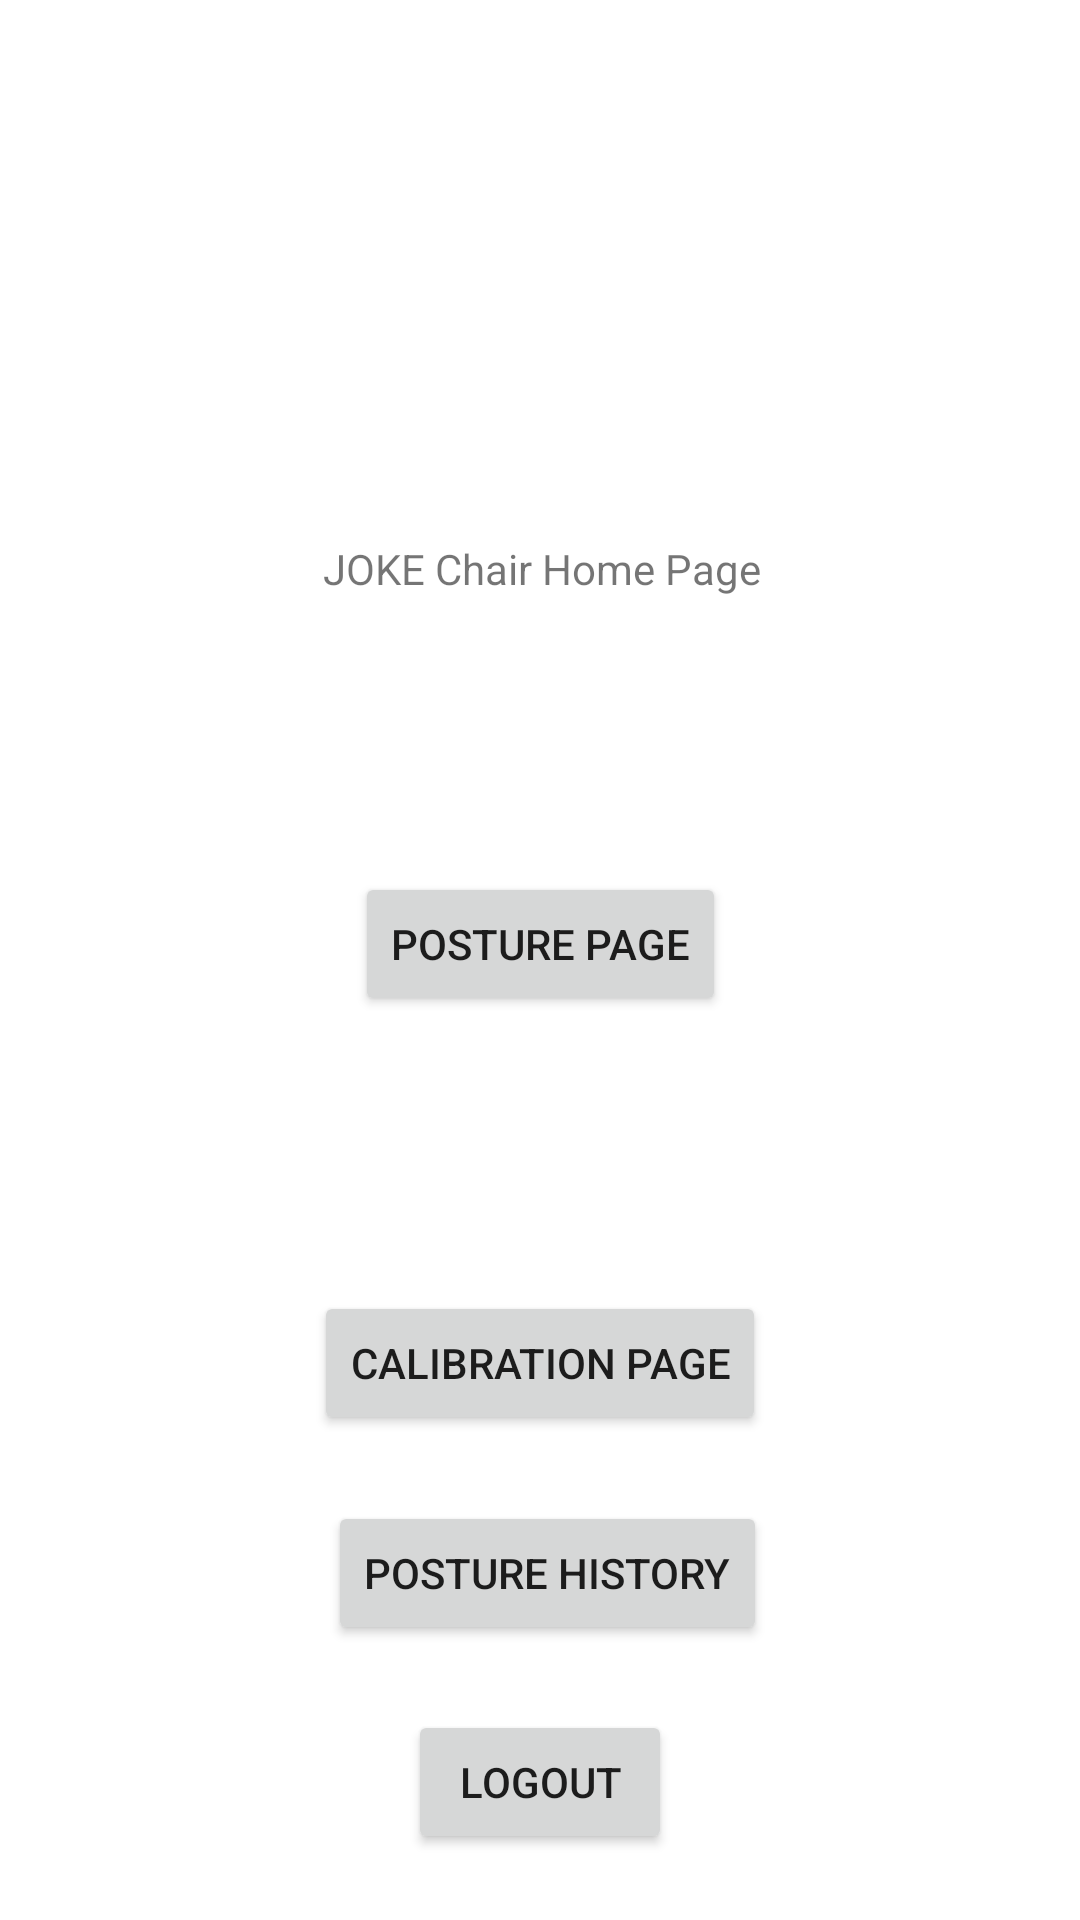

Reconstruct the res/layout file that produces this screen, plus the resources it refers to.
<!-- AndroidManifest.xml: application theme Theme.JokeChair -->
<!-- res/layout/activity_main.xml -->
<?xml version="1.0" encoding="utf-8"?>
<androidx.constraintlayout.widget.ConstraintLayout xmlns:android="http://schemas.android.com/apk/res/android"
    xmlns:app="http://schemas.android.com/apk/res-auto"
    xmlns:tools="http://schemas.android.com/tools"
    android:layout_width="match_parent"
    android:layout_height="match_parent"
    tools:context=".MainActivity">

    <TextView
        android:id="@+id/textView"
        android:layout_width="wrap_content"
        android:layout_height="wrap_content"
        android:text="JOKE Chair Home Page"
        app:layout_constraintBottom_toBottomOf="parent"
        app:layout_constraintHorizontal_bias="0.503"
        app:layout_constraintLeft_toLeftOf="parent"
        app:layout_constraintRight_toRightOf="parent"
        app:layout_constraintTop_toTopOf="parent"
        app:layout_constraintVertical_bias="0.29" />

    <Button
        android:id="@+id/bPosturePage"
        android:layout_width="wrap_content"
        android:layout_height="wrap_content"
        android:text="Posture Page"
        app:layout_constraintBottom_toTopOf="@id/bCalibrationPage"
        app:layout_constraintEnd_toEndOf="parent"
        app:layout_constraintStart_toStartOf="parent"
        app:layout_constraintTop_toBottomOf="@+id/textView" />

    <Button
        android:id="@+id/bCalibrationPage"
        android:layout_width="wrap_content"
        android:layout_height="wrap_content"
        android:text="Calibration Page"
        app:layout_constraintBottom_toTopOf="@+id/bLogout"
        app:layout_constraintEnd_toEndOf="parent"
        app:layout_constraintStart_toStartOf="parent"
        app:layout_constraintTop_toBottomOf="@+id/bPosturePage" />

    <Button
        android:id="@+id/bHistoryPage"
        android:layout_width="wrap_content"
        android:layout_height="wrap_content"
        android:text="Posture History"
        app:layout_constraintBottom_toTopOf="@+id/bLogout"
        app:layout_constraintEnd_toEndOf="parent"
        app:layout_constraintHorizontal_bias="0.512"
        app:layout_constraintStart_toStartOf="parent"
        app:layout_constraintTop_toBottomOf="@id/bCalibrationPage"
        app:layout_constraintVertical_bias="0.0" />

    <Button
        android:id="@+id/bLogout"
        android:layout_width="wrap_content"
        android:layout_height="wrap_content"
        android:text="Logout"
        app:layout_constraintBottom_toBottomOf="parent"
        app:layout_constraintEnd_toEndOf="parent"
        app:layout_constraintStart_toStartOf="parent"
        app:layout_constraintTop_toBottomOf="@id/bHistoryPage" />

</androidx.constraintlayout.widget.ConstraintLayout>
<!-- resources referenced by this layout -->
<resources>
  <style name="Theme.JokeChair" parent="Theme.MaterialComponents.Light">
          
      </style>
</resources>
